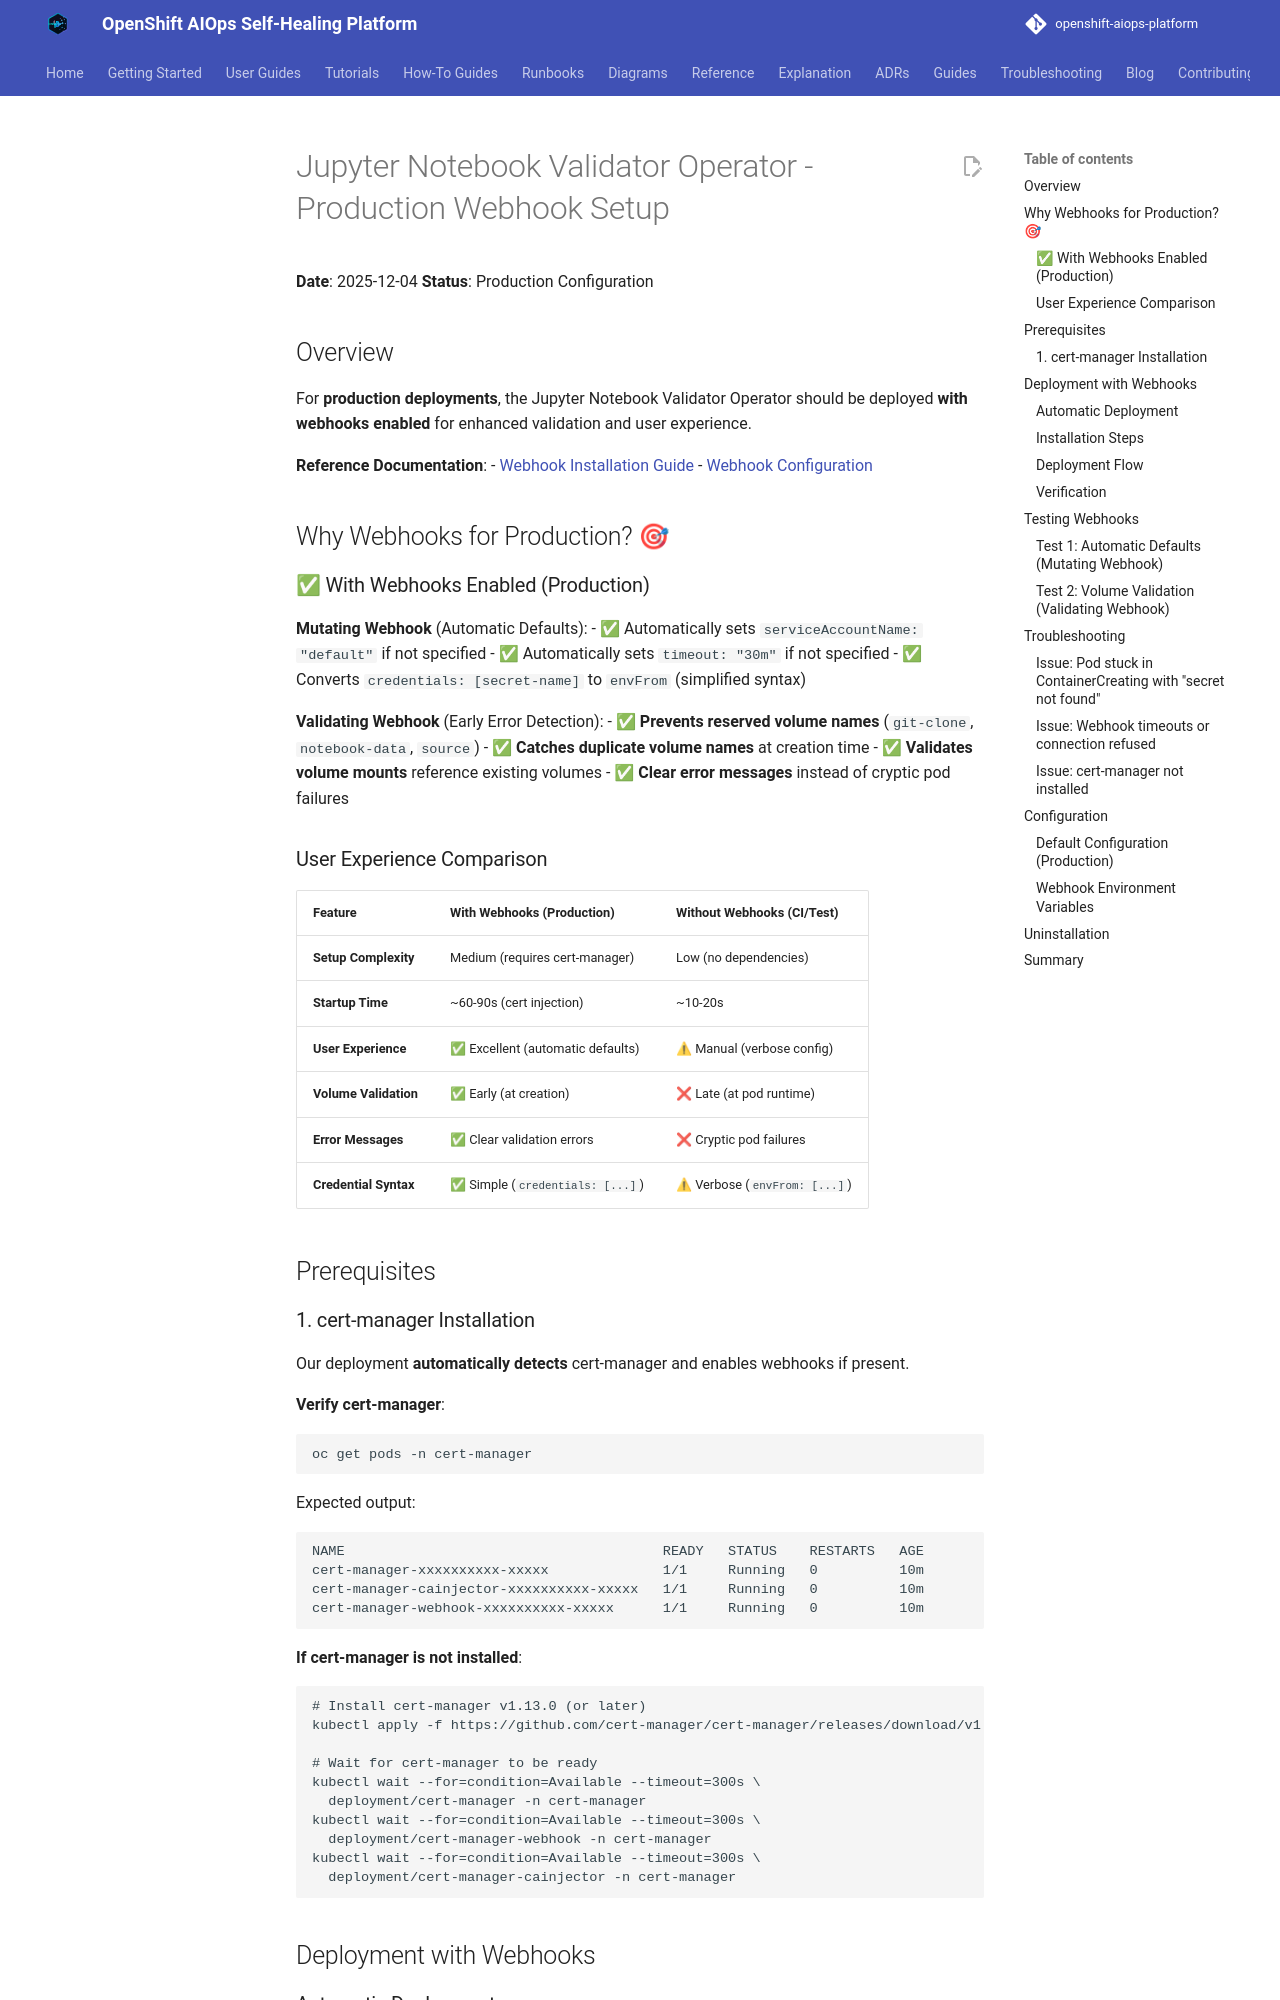

repository: KubeHeal/openshift-aiops-platform · page: guides/JUPYTER-VALIDATOR-WEBHOOKS-PRODUCTION/index.html · generator: mkdocs

# Jupyter Notebook Validator Operator - Production Webhook Setup

**Date**: 2025-12-04
**Status**: Production Configuration

## Overview

For **production deployments**, the Jupyter Notebook Validator Operator should be deployed **with webhooks enabled** for enhanced validation and user experience.

**Reference Documentation**:
- [Webhook Installation Guide](https://raw.githubusercontent.com/tosin2013/jupyter-notebook-validator-operator/refs/heads/main/docs/WEBHOOK-INSTALLATION-GUIDE.md)
- [Webhook Configuration](https://raw.githubusercontent.com/tosin2013/jupyter-notebook-validator-operator/refs/heads/main/docs/WEBHOOK_CONFIGURATION.md)

## Why Webhooks for Production? 🎯

### ✅ With Webhooks Enabled (Production)

**Mutating Webhook** (Automatic Defaults):
- ✅ Automatically sets `serviceAccountName: "default"` if not specified
- ✅ Automatically sets `timeout: "30m"` if not specified
- ✅ Converts `credentials: [secret-name]` to `envFrom` (simplified syntax)

**Validating Webhook** (Early Error Detection):
- ✅ **Prevents reserved volume names** (`git-clone`, `notebook-data`, `source`)
- ✅ **Catches duplicate volume names** at creation time
- ✅ **Validates volume mounts** reference existing volumes
- ✅ **Clear error messages** instead of cryptic pod failures

### User Experience Comparison

| Feature | With Webhooks (Production) | Without Webhooks (CI/Test) |
|---------|---------------------------|---------------------------|
| **Setup Complexity** | Medium (requires cert-manager) | Low (no dependencies) |
| **Startup Time** | ~60-90s (cert injection) | ~10-20s |
| **User Experience** | ✅ Excellent (automatic defaults) | ⚠ Manual (verbose config) |
| **Volume Validation** | ✅ Early (at creation) | ❌ Late (at pod runtime) |
| **Error Messages** | ✅ Clear validation errors | ❌ Cryptic pod failures |
| **Credential Syntax** | ✅ Simple (`credentials: [...]`) | ⚠ Verbose (`envFrom: [...]`) |

## Prerequisites
